Run: headless pygame with SDL's dummy video driver; simulated clock (each Clock.tick advances the game by its frame time, no real sleeping); random seed 0; keys injected as events and as key.get_pressed() state; no mouse input.
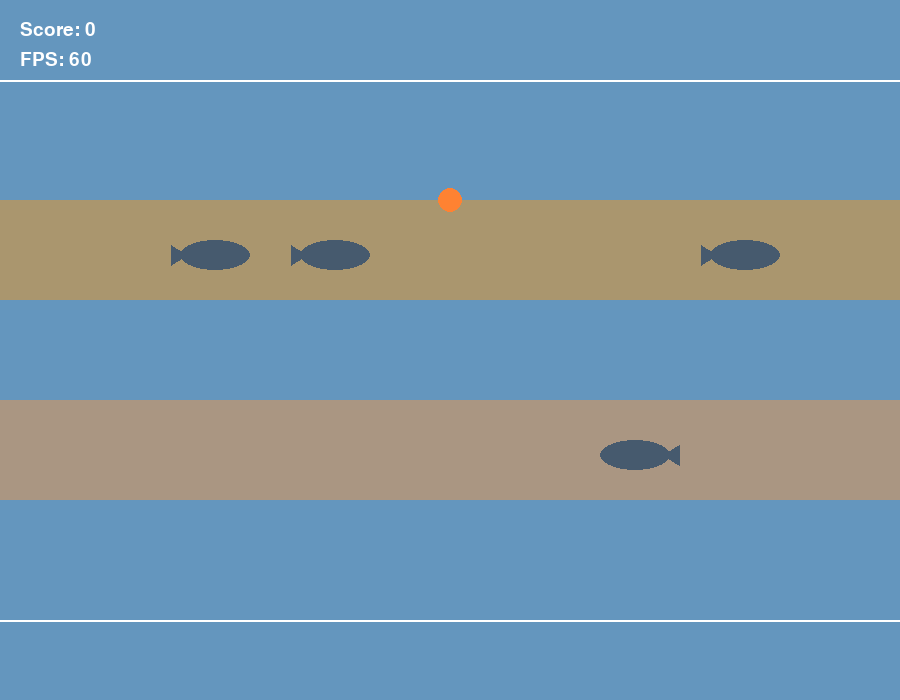
Frame 1 of 4 · flips 1–60 · no input
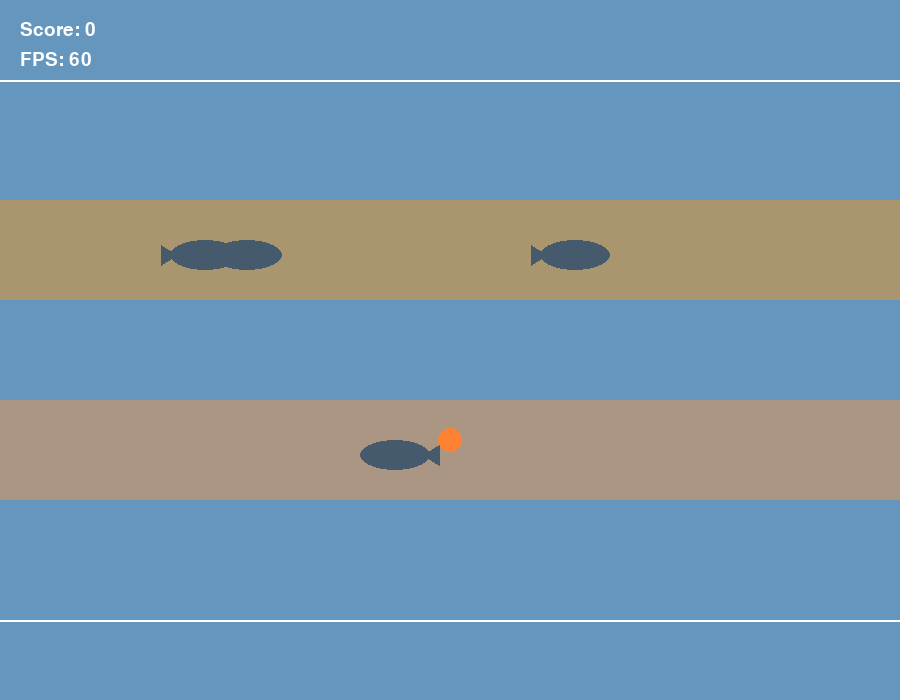
Frame 2 of 4 · flips 61–180 · tapped SPACE, RETURN · held RIGHT (→), D
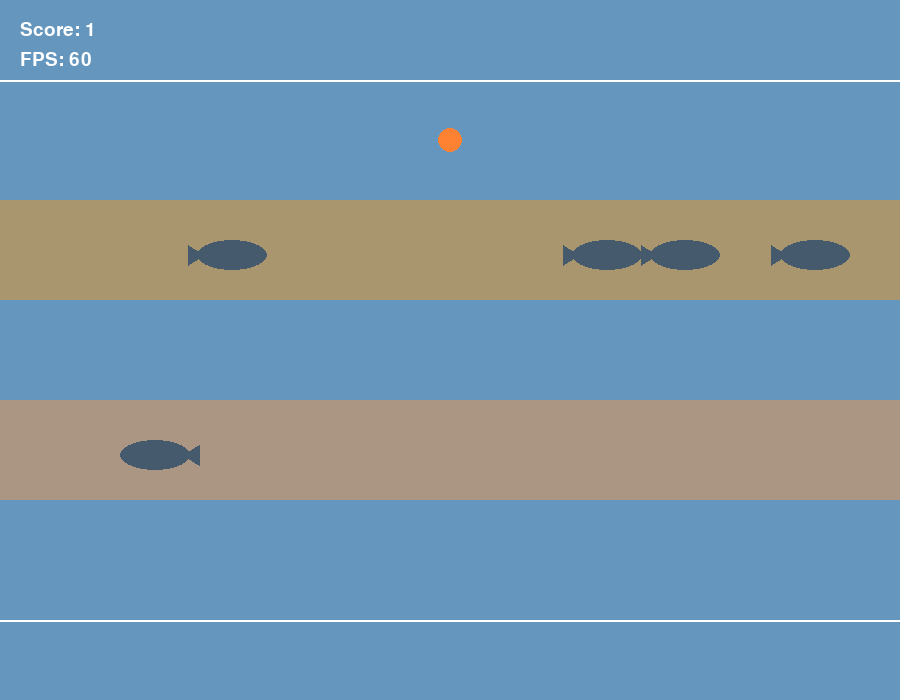
Frame 3 of 4 · flips 181–300 · held DOWN (↓), S
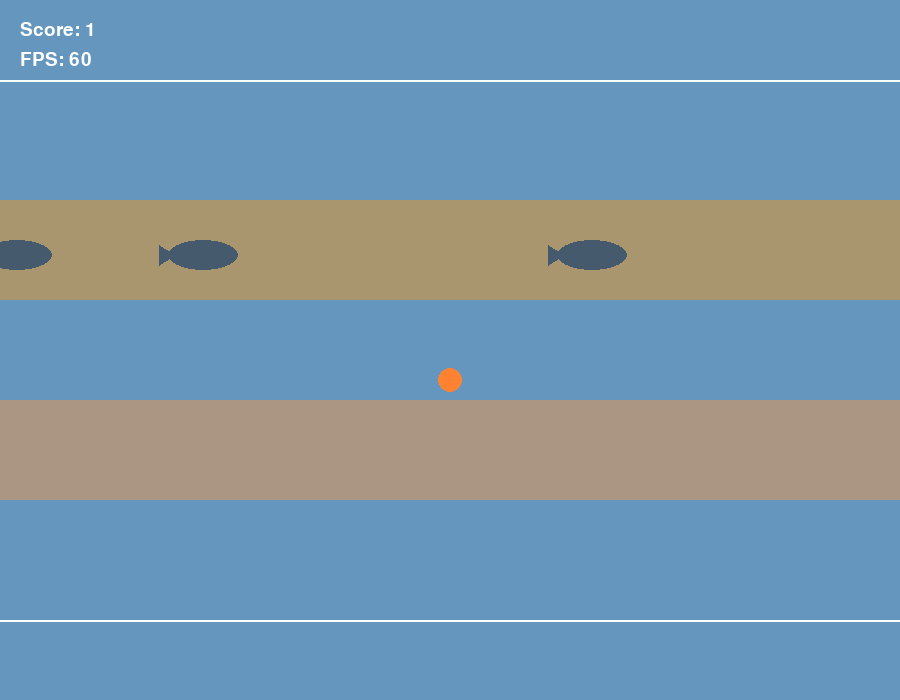
Frame 4 of 4 · flips 301–420 · held LEFT (←), A, UP (↑), W

The pygame program that drew these frames:

import pygame
import random

def draw_world(screen):
    screen.fill((100, 150, 190))

    # Area migrasi Tuna
    pygame.draw.rect(screen,(170, 150, 110),(0, 200, 900, 100))
    pygame.draw.rect(screen,(170, 150, 130),(0, 400, 900, 100))

    pygame.draw.line(screen,(255, 255, 255),(0, 80),(900, 80),2) # Garis spawn Nemo
    pygame.draw.line(screen,(255, 255, 255),(0, 620),(900, 620),2) # Garis tujuan migrasi

#pygame setup
pygame.init()
screen = pygame.display.set_mode((900, 700)) #640x480 di opencv
clock = pygame.time.Clock()
running = True
font = pygame.font.Font(None, 28)

#Nemo setup
nemo_x = 450
nemo_y = 80
nemo_speed = 2
score = 0

#Tuna setup
tunas = [[0, 240, 3, 1],[180, 240, 2, 1],[470, 240, 4, 1],[720, 440, 2, -1]] #[x, y, speed, direction]
last_spawn = pygame.time.get_ticks()
spawn_delay = random.randint(500, 1500)

while running:
    # 1. Event
    # poll for events
    # pygame.QUIT event means the user clicked X to close your window
    for event in pygame.event.get():
        if event.type == pygame.QUIT:
            running = False

    # 2. Update
    #update nemo
    nemo_y += nemo_speed
    if nemo_y >= 620:
        score += 1
        nemo_y = 80
    #update tuna
    now = pygame.time.get_ticks() #spawn tuna dengan jeda acak
    if now - last_spawn >= spawn_delay:
        if random.random() < 0.5:
            tunas.append([-70, 240, random.randint(2, 4), 1])
        else:
            tunas.append([900, 440, random.randint(2, 4), -1])
        last_spawn = now
        spawn_delay = random.randint(450,1600)
    for tuna in tunas: #update posisi tuna
        tuna[0] += tuna[2] * tuna[3]
    tunas = [tuna for tuna in tunas if -70 < tuna[0] < 900] #hapus yang ga keliatan

    # 3. Draw
    # fill the screen with a color to wipe away anything from last frame
    draw_world(screen)
    pygame.draw.circle(screen,(255, 130, 50),(nemo_x, nemo_y),12)
    for x, y, speed, direction in tunas:
        color = (70, 90, 110)
        if direction == 1:
            tail = [(x + 7, y + 15),(x - 9, y + 5),(x - 9, y + 25),]
        else:
            tail = [(x + 63, y + 15),(x + 79, y + 5),(x + 79, y + 25),]
        pygame.draw.polygon(screen, color, tail) #penanda arah
        pygame.draw.ellipse(screen, color, (x, y, 70, 30))
    #taruh teks
    score_text = font.render(f"Score: {score}", True, (255, 255, 255))
    fps_text = font.render(f"FPS: {int(clock.get_fps())}", True, (255, 255, 255))
    screen.blit(score_text, (20, 20))
    screen.blit(fps_text, (20, 50))

    # flip() the display to put your work on screen
    pygame.display.flip()

    clock.tick(60)  # limits FPS to 60

pygame.quit()
